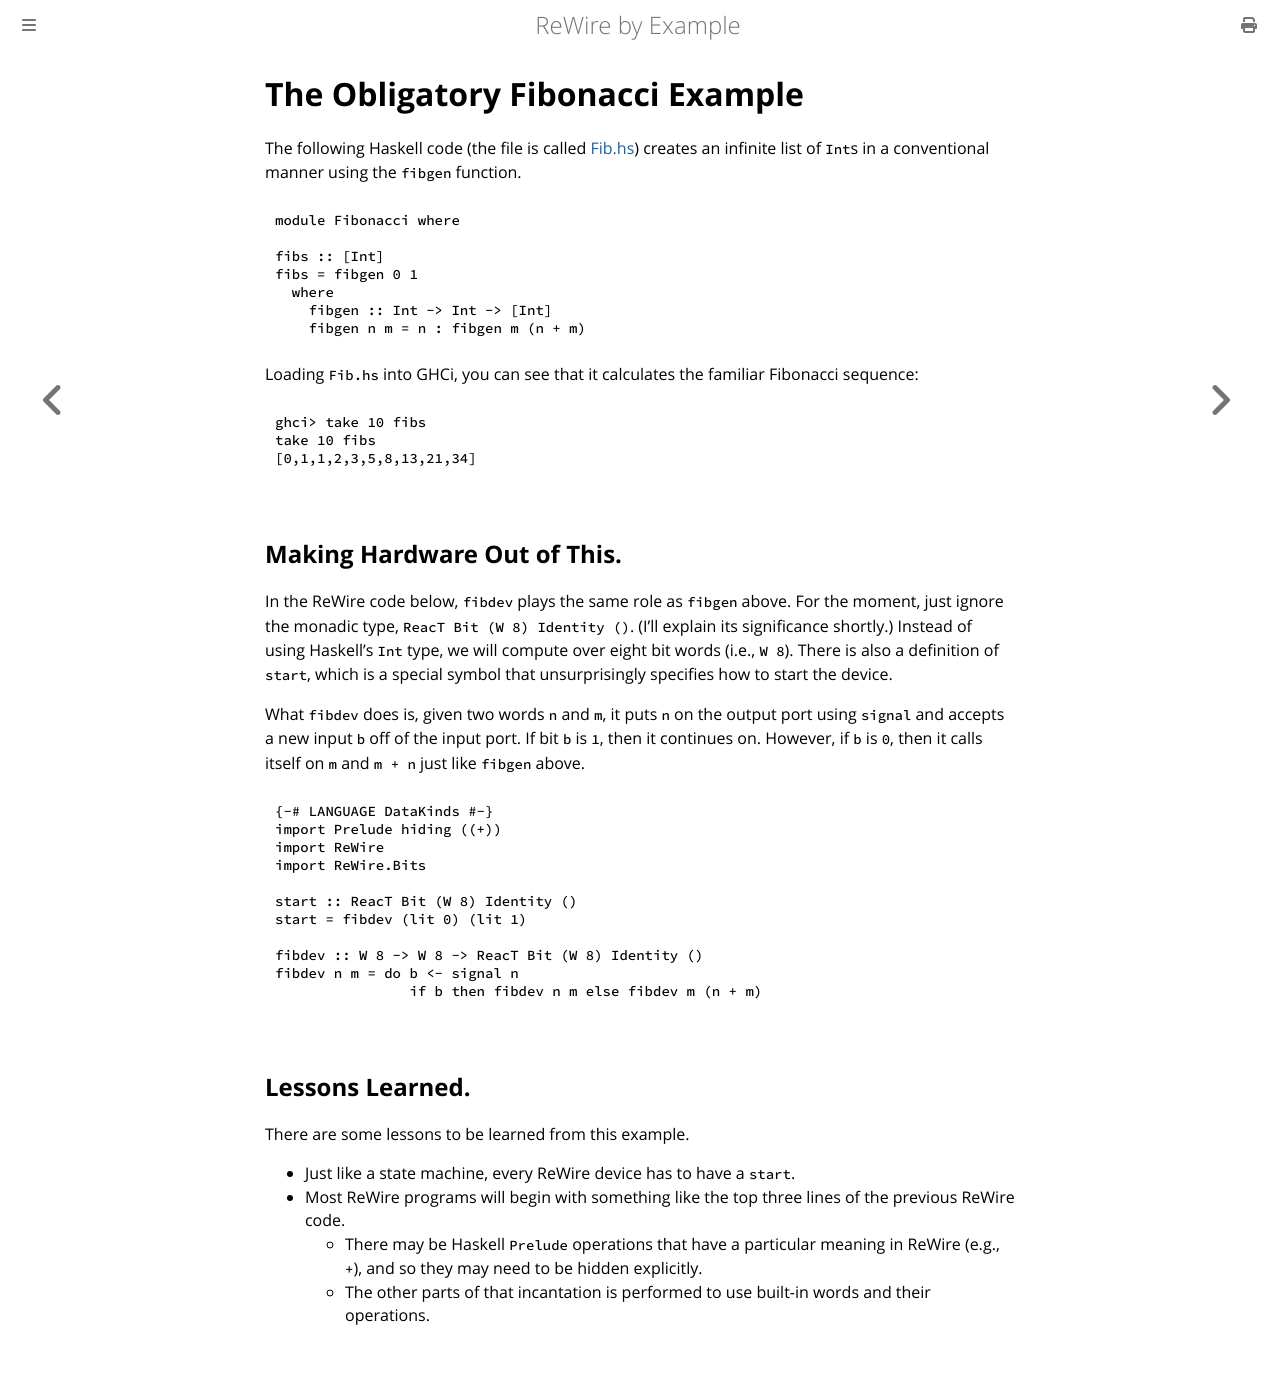

repository: harrisonwl/rewire-by-example · page: chapters/chapter1/fibonacci.html · generator: mdbook

# The Obligatory Fibonacci Example


The following Haskell code (the file is called [Fib.hs](../../code/chapter1/Fib.hs)) creates an infinite list of `Int`s in a conventional manner using the `fibgen` function.
```haskell
module Fibonacci where

fibs :: [Int]
fibs = fibgen 0 1
  where
    fibgen :: Int -> Int -> [Int]
    fibgen n m = n : fibgen m (n + m)
```

Loading `Fib.hs` into GHCi, you can see that it calculates the familiar Fibonacci sequence:
```haskell
ghci> take 10 fibs
take 10 fibs
[0,1,1,2,3,5,8,13,21,34]
```

## Making Hardware Out of This.

In the ReWire code below, `fibdev` plays the same role as `fibgen` above. For the moment, just ignore the monadic type, `ReacT Bit (W 8) Identity ()`. (I'll explain its significance shortly.) Instead of using Haskell's `Int` type, we will compute over eight bit words (i.e., `W 8`). There is also a definition of `start`, which is a special symbol that unsurprisingly specifies how to start the device.

What `fibdev` does is, given two words `n` and `m`, it puts `n` on the output port using `signal` and accepts a new input `b` off of the input port. If bit `b` is `1`, then it continues on. However, if `b` is `0`, then it calls itself on `m` and `m + n` just like `fibgen` above.

```haskell
{-# LANGUAGE DataKinds #-}
import Prelude hiding ((+))
import ReWire
import ReWire.Bits

start :: ReacT Bit (W 8) Identity ()
start = fibdev (lit 0) (lit 1)

fibdev :: W 8 -> W 8 -> ReacT Bit (W 8) Identity ()
fibdev n m = do b <- signal n
                if b then fibdev n m else fibdev m (n + m)
```

## Lessons Learned.

There are some lessons to be learned from this example.
- Just like a state machine, every ReWire device has to have a `start`. 
- Most ReWire programs will begin with something like the top three lines of the previous ReWire code. 
  - There may be Haskell `Prelude` operations that have a particular meaning in ReWire (e.g., `+`), and so they may need to be hidden explicitly.
  - The other parts of that incantation is performed to use built-in words and their operations.
